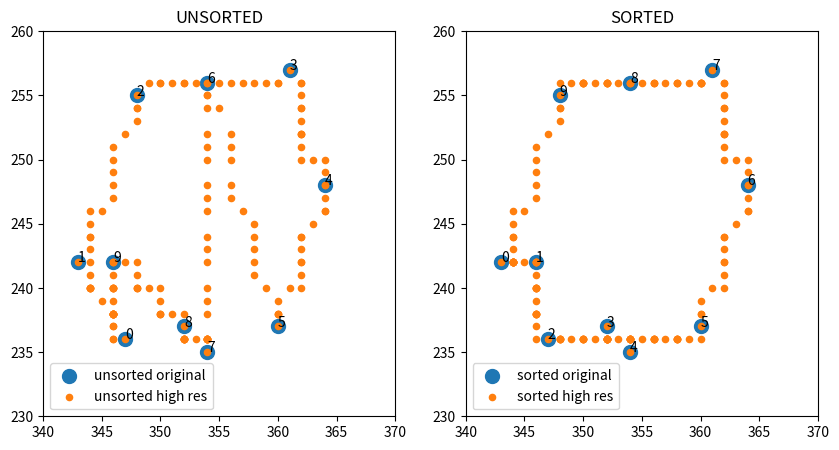

Generate this figure with matplotlib:
import random
from scipy.spatial import cKDTree
import numpy as np
import matplotlib.pyplot as plt

def sort_point_sequence(outline):
    min_dists, min_dist_idx = cKDTree(outline).query(outline,10)
    min_dists = min_dists[:,1:]
    min_dist_idx = min_dist_idx[:,1:]
    new_outline = []
    used_idxs   = []
    pidx = random.choice(range(len(outline)))
    new_outline.append(outline[pidx])
    used_idxs.append(pidx)
    while len(new_outline)<len(outline):
        print("CURRENT P =", pidx)
        print("USED idxs =", used_idxs)
        print(min_dist_idx[pidx,:])
        a = len(used_idxs)
        for id in min_dist_idx[pidx,:]:
            if id not in used_idxs:
                print(id)
                new_outline.append(outline[id])
                used_idxs.append(id)
                pidx=id
                break
        if len(used_idxs)==a:
            raise Exception("Improve you point drawing, this is a bit embarrasing") 
    
    return np.array(new_outline), used_idxs

def increase_point_resolution(rounds, outline):
    for r in range(rounds):
        if r==0:
            pre_outline=np.copy(outline)
        else:
            pre_outline=np.copy(newoutline_new)
        newoutline_new = np.copy(pre_outline)
        i=0
        while i < len(pre_outline)*2 - 2:
            newpoint = np.array([np.rint((newoutline_new[i] + newoutline_new[i+1])/2).astype('int32')])
            newoutline_new = np.insert(newoutline_new, i+1, newpoint, axis=0)
            i+=2
        newpoint = np.array([np.rint((pre_outline[-1] + pre_outline[0])/2).astype('int32')])
        newoutline_new = np.insert(newoutline_new, 0, newpoint, axis=0)
    return newoutline_new

outline = np.array([[347, 236],
 [343, 242],
 [348, 255],
 [361, 257],
 [364, 248],
 [360, 237],
 [354, 256],
 [354, 235],
 [352, 237],
 [346, 242]])

rounds = np.ceil(np.log2(150/len(outline))).astype('int32')

outline_new = increase_point_resolution(rounds, outline)
newoutline, usedidxs = sort_point_sequence(outline)
newoutline_new = increase_point_resolution(rounds, newoutline)

fig1, ax = plt.subplots(1,2, figsize=(10,5))
ax[0].scatter(outline[:,0], outline[:,1],s=100, label="unsorted original")
for id, point in enumerate(outline):
    ax[0].annotate(str(id),point, c="k")
ax[0].scatter(outline_new[:,0], outline_new[:,1],s=20, label="unsorted high res")
ax[0].set_ylim(230,260)
ax[0].set_xlim(340,370)
ax[0].set_title("UNSORTED")
ax[0].legend()
ax[1].scatter(newoutline[:,0], newoutline[:,1], s=100, label="sorted original")
for id, point in enumerate(newoutline):
    ax[1].annotate(str(id),point, c="k")
ax[1].scatter(newoutline_new[:,0], newoutline_new[:,1], s=20, label="sorted high res")
ax[1].set_ylim(230,260)
ax[1].set_xlim(340,370)
ax[1].set_title("SORTED")
ax[1].legend()
plt.show()